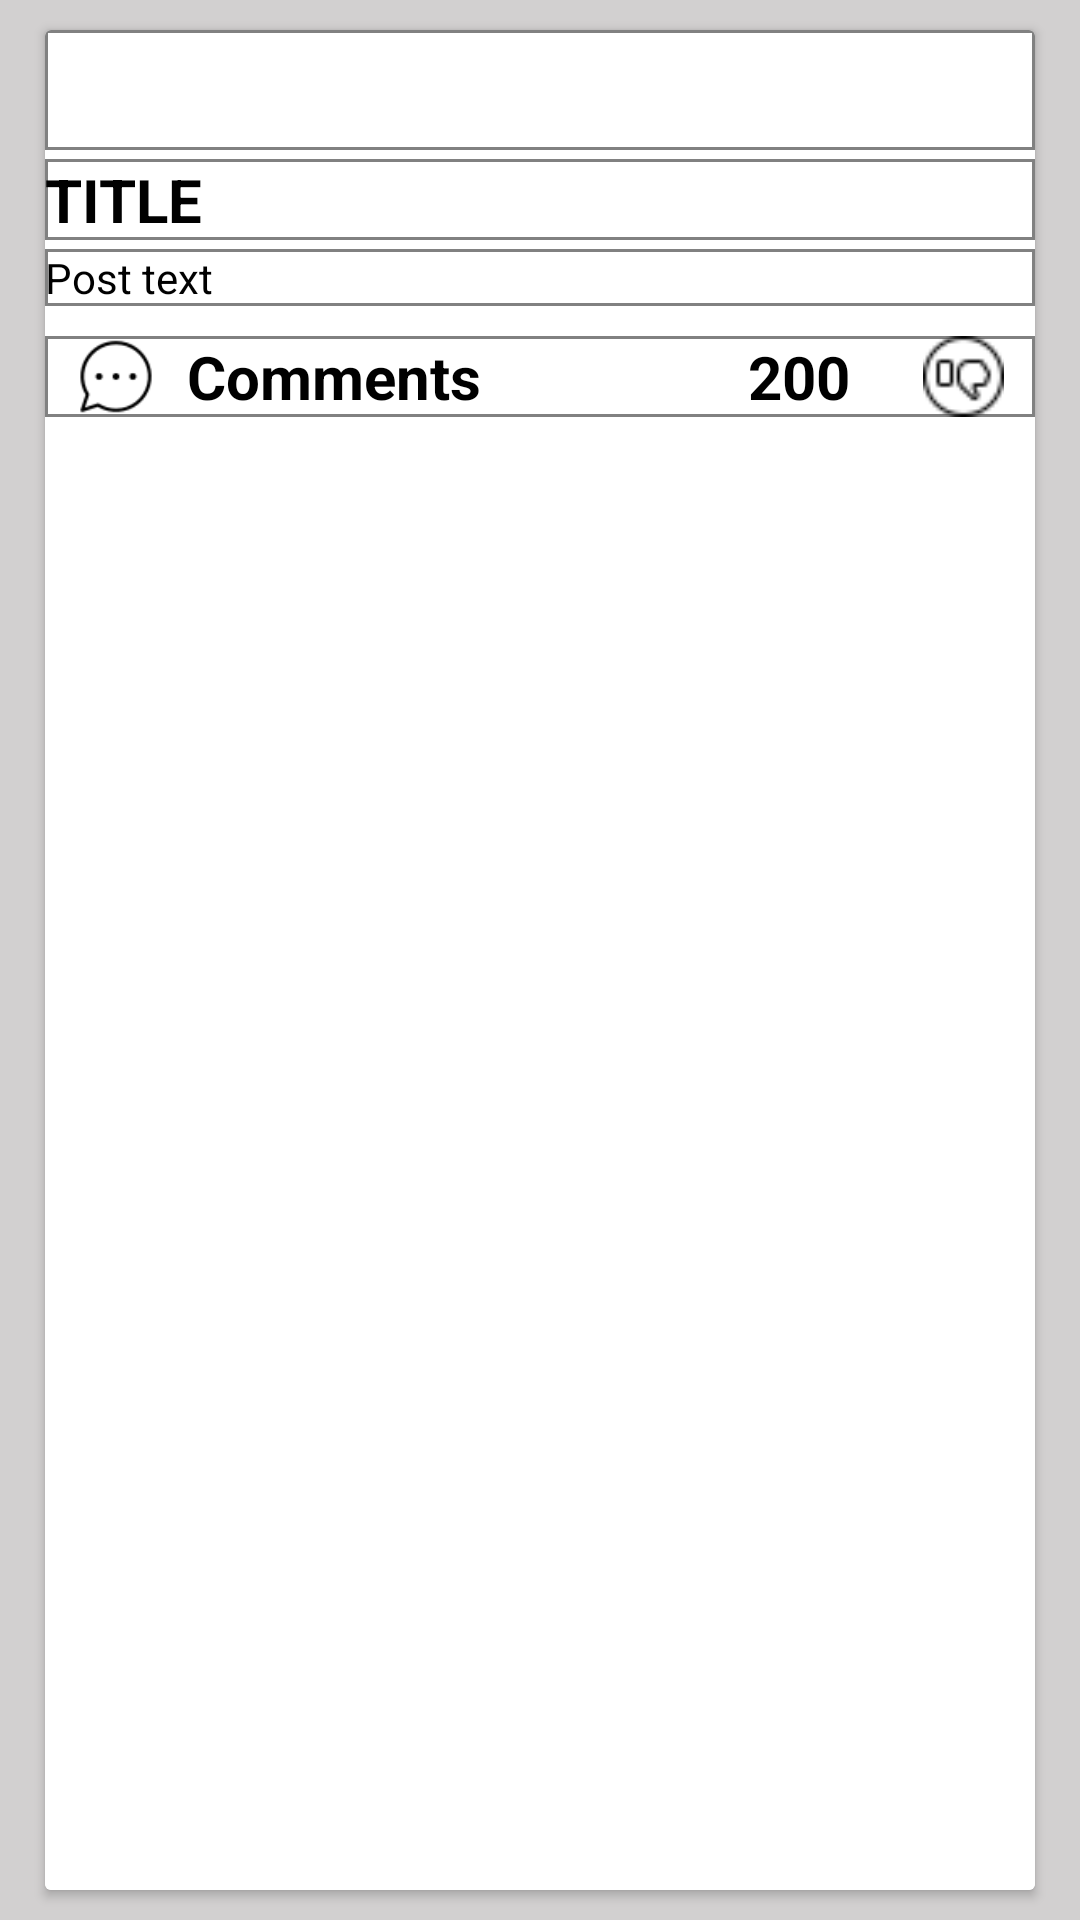

Write the Android layout XML for this screen, with the resource values it uses.
<!-- AndroidManifest.xml: application theme Theme.RedditCloneAndroid -->
<!-- res/layout/post_card.xml -->
<?xml version="1.0" encoding="utf-8"?>

<androidx.constraintlayout.widget.ConstraintLayout xmlns:android="http://schemas.android.com/apk/res/android"
    xmlns:app="http://schemas.android.com/apk/res-auto"
    xmlns:tools="http://schemas.android.com/tools"
    android:layout_width="match_parent"
    android:layout_height="wrap_content"
    android:background="@color/backgroundGray"
    >

    <androidx.cardview.widget.CardView
        android:id="@+id/cardOnePost"
        android:layout_width="330dp"
        android:layout_height="match_parent"
        android:layout_marginTop="10dp"
        android:layout_marginBottom="10dp"
        app:layout_constraintEnd_toEndOf="parent"
        app:layout_constraintStart_toStartOf="parent"
        android:clickable="true"
        app:layout_constraintTop_toTopOf="parent">

        <LinearLayout
            android:id="@+id/postCard"
            android:layout_width="match_parent"
            android:layout_height="match_parent"
            android:background="@color/white"
            android:orientation="vertical">

            <LinearLayout
                android:layout_width="match_parent"
                android:layout_height="40dp"
                android:gravity="center"
                android:background="@drawable/border_layout"
                android:orientation="horizontal">

                <TextView
                    android:id="@+id/username"
                    android:layout_width="120dp"
                    android:layout_height="wrap_content"
                    android:layout_marginLeft="5dp"
                    android:text=""
                    android:gravity="center"
                    android:textColor="@color/black" />

                <TextView
                    android:id="@+id/community"
                    android:layout_width="120dp"
                    android:layout_height="wrap_content"
                    android:clickable="true"
                    android:text=""
                    android:textColor="@color/black" />


            </LinearLayout>

            <TextView
                android:id="@+id/postTitle"
                android:layout_width="match_parent"
                android:layout_height="wrap_content"
                android:layout_marginTop="3dp"
                android:text="TITLE"
                android:background="@drawable/border_layout"
                android:textColor="@color/black"
                android:textSize="20dp"
                android:textStyle="bold" />

            <TextView
                android:id="@+id/postText"
                android:layout_width="match_parent"
                android:layout_height="wrap_content"
                android:layout_marginTop="3dp"
                android:background="@drawable/border_layout"
                android:text="Post text"
                android:textColor="@color/black" />

            <ImageView
                android:id="@+id/pictureView"
                android:layout_width="match_parent"
                android:layout_height="138dp"
                android:visibility="gone" />

            <LinearLayout
                android:layout_width="match_parent"
                android:layout_height="wrap_content"
                android:layout_marginTop="10dp"
                android:background="@drawable/border_layout"
                android:orientation="horizontal"
                android:weightSum="5">

                <ImageView
                    android:id="@+id/commentsImgButton"
                    android:layout_width="20dp"
                    android:layout_height="match_parent"
                    android:layout_weight="1"
                    android:clickable="true"
                    app:srcCompat="@drawable/icons8_comment_50" />

                <TextView
                    android:id="@+id/commentsTextButton"
                    android:layout_width="wrap_content"
                    android:layout_height="wrap_content"
                    android:textSize="20dp"
                    android:clickable="true"
                    android:textStyle="bold"
                    android:layout_weight="1"
                    android:text="@string/comments"
                    android:textColor="@color/black" />

                <ImageView
                    android:id="@+id/likeBtn"
                    android:layout_width="20dp"
                    android:layout_height="match_parent"
                    android:layout_weight="1"
                    android:clickable="true"
                    app:srcCompat="@drawable/icons8_like_24" />

                <TextView
                    android:id="@+id/karma"
                    android:layout_width="wrap_content"
                    android:layout_height="wrap_content"
                    android:layout_weight="1"
                    android:gravity="center"
                    android:text="200"
                    android:textSize="20dp"
                    android:textColor="@color/black"
                    android:textStyle="bold" />

                <ImageView
                    android:id="@+id/dislikeBtn"
                    android:layout_width="20dp"
                    android:layout_height="match_parent"
                    android:layout_weight="1"
                    android:clickable="true"
                    app:icon="@drawable/icons8_like_24"
                    app:srcCompat="@drawable/icons8_dislike_24" />
            </LinearLayout>
        </LinearLayout>
    </androidx.cardview.widget.CardView>

</androidx.constraintlayout.widget.ConstraintLayout>
<!-- resources referenced by this layout -->
<resources>
  <color name="backgroundGray">#BCC3C0C0</color>
  <color name="black">#FF000000</color>
  <color name="white">#FFFFFFFF</color>
  <!-- drawable border_layout (drawable) -->
  <shape
      xmlns:android="http://schemas.android.com/apk/res/android"
      android:shape="rectangle">
      <solid
          android:color="@color/white"
          />
  
  
  
  
      <stroke
          android:color="#818181"
          android:width="1dp"/>
  </shape>
  <!-- drawable icons8_comment_50: png bitmap (drawable, 1156 bytes) -->
  <!-- drawable icons8_dislike_24: png bitmap (drawable, 611 bytes) -->
  <string name="comments">Comments</string>
  <style name="Theme.RedditCloneAndroid" parent="Theme.MaterialComponents.DayNight.DarkActionBar">
          
          <item name="colorPrimary">@color/purple_500</item>
          <item name="colorPrimaryVariant">@color/purple_700</item>
          <item name="colorOnPrimary">@color/white</item>
          
          <item name="colorSecondary">@color/teal_200</item>
          <item name="colorSecondaryVariant">@color/teal_700</item>
          <item name="colorOnSecondary">@color/black</item>
          
          <item name="android:statusBarColor" tools:targetApi="l">?attr/colorPrimaryVariant</item>
          
      </style>
  <color name="purple_500">#FF6200EE</color>
  <color name="purple_700">#FF3700B3</color>
  <color name="teal_200">#FF03DAC5</color>
  <color name="teal_700">#FF018786</color>
</resources>
